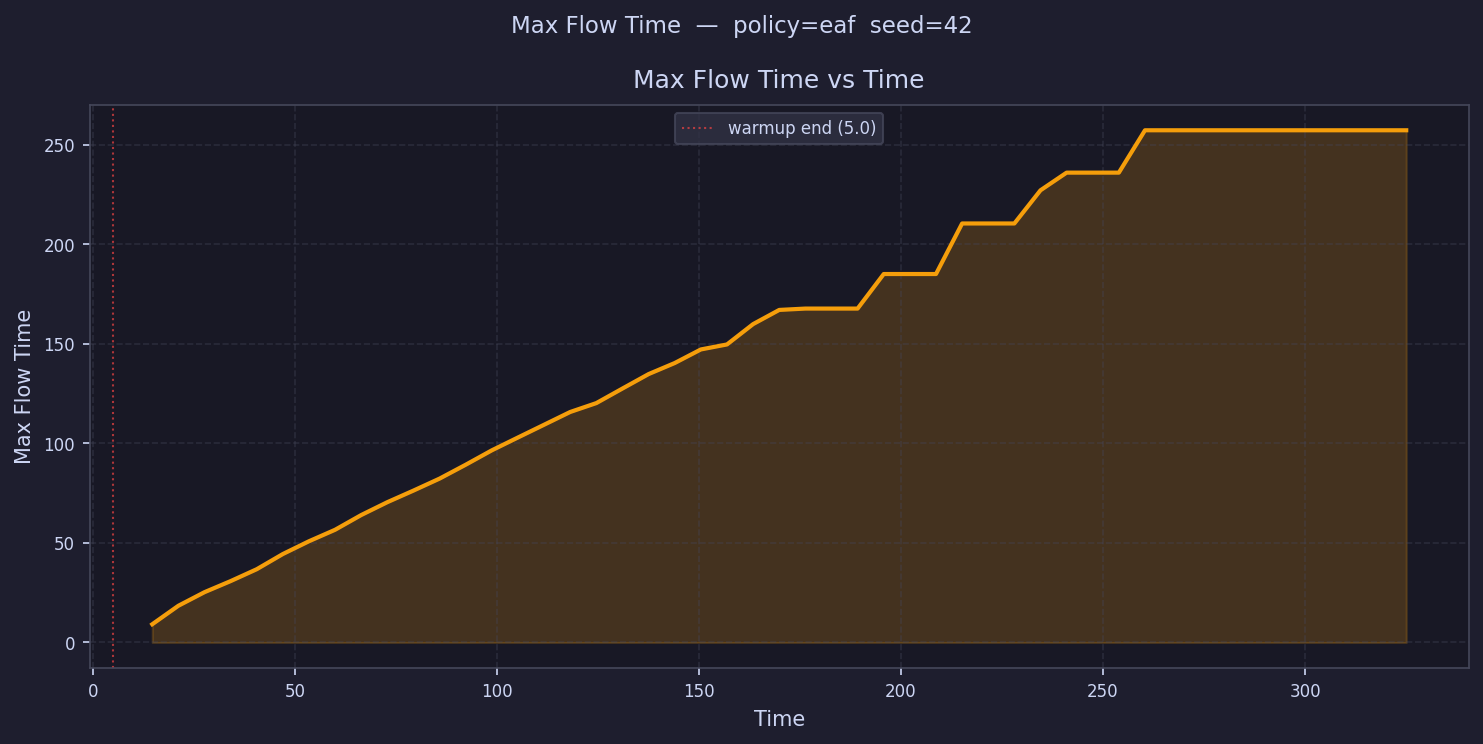

The file beside this chart, header and first rows:
time, max_flow_time
8.233, 
14.7, 9.15
21.16, 18.44
27.63, 25.26
34.09, 30.82
40.56, 36.79
47.03, 44.42
53.49, 50.84
59.96, 56.6
66.42, 64.01
72.89, 70.46
79.35, 76.28
85.82, 82.31
92.28, 89.27
98.75, 96.51
105.2, 102.9
111.7, 109.3
118.1, 115.8
124.6, 120.2
131.1, 127.5
137.5, 134.8
144, 140.3
150.5, 147.2
156.9, 149.7
163.4, 159.9
169.9, 167
176.3, 167.7
182.8, 167.7
189.3, 167.7
195.7, 185
202.2, 185
208.7, 185
215.1, 210.4
221.6, 210.4
228.1, 210.4
234.5, 227.1
241, 236
247.5, 236
253.9, 236
260.4, 257.2
266.9, 257.2
273.3, 257.2
279.8, 257.2
286.2, 257.2
292.7, 257.2
299.2, 257.2
305.6, 257.2
312.1, 257.2
318.6, 257.2
325, 257.2
